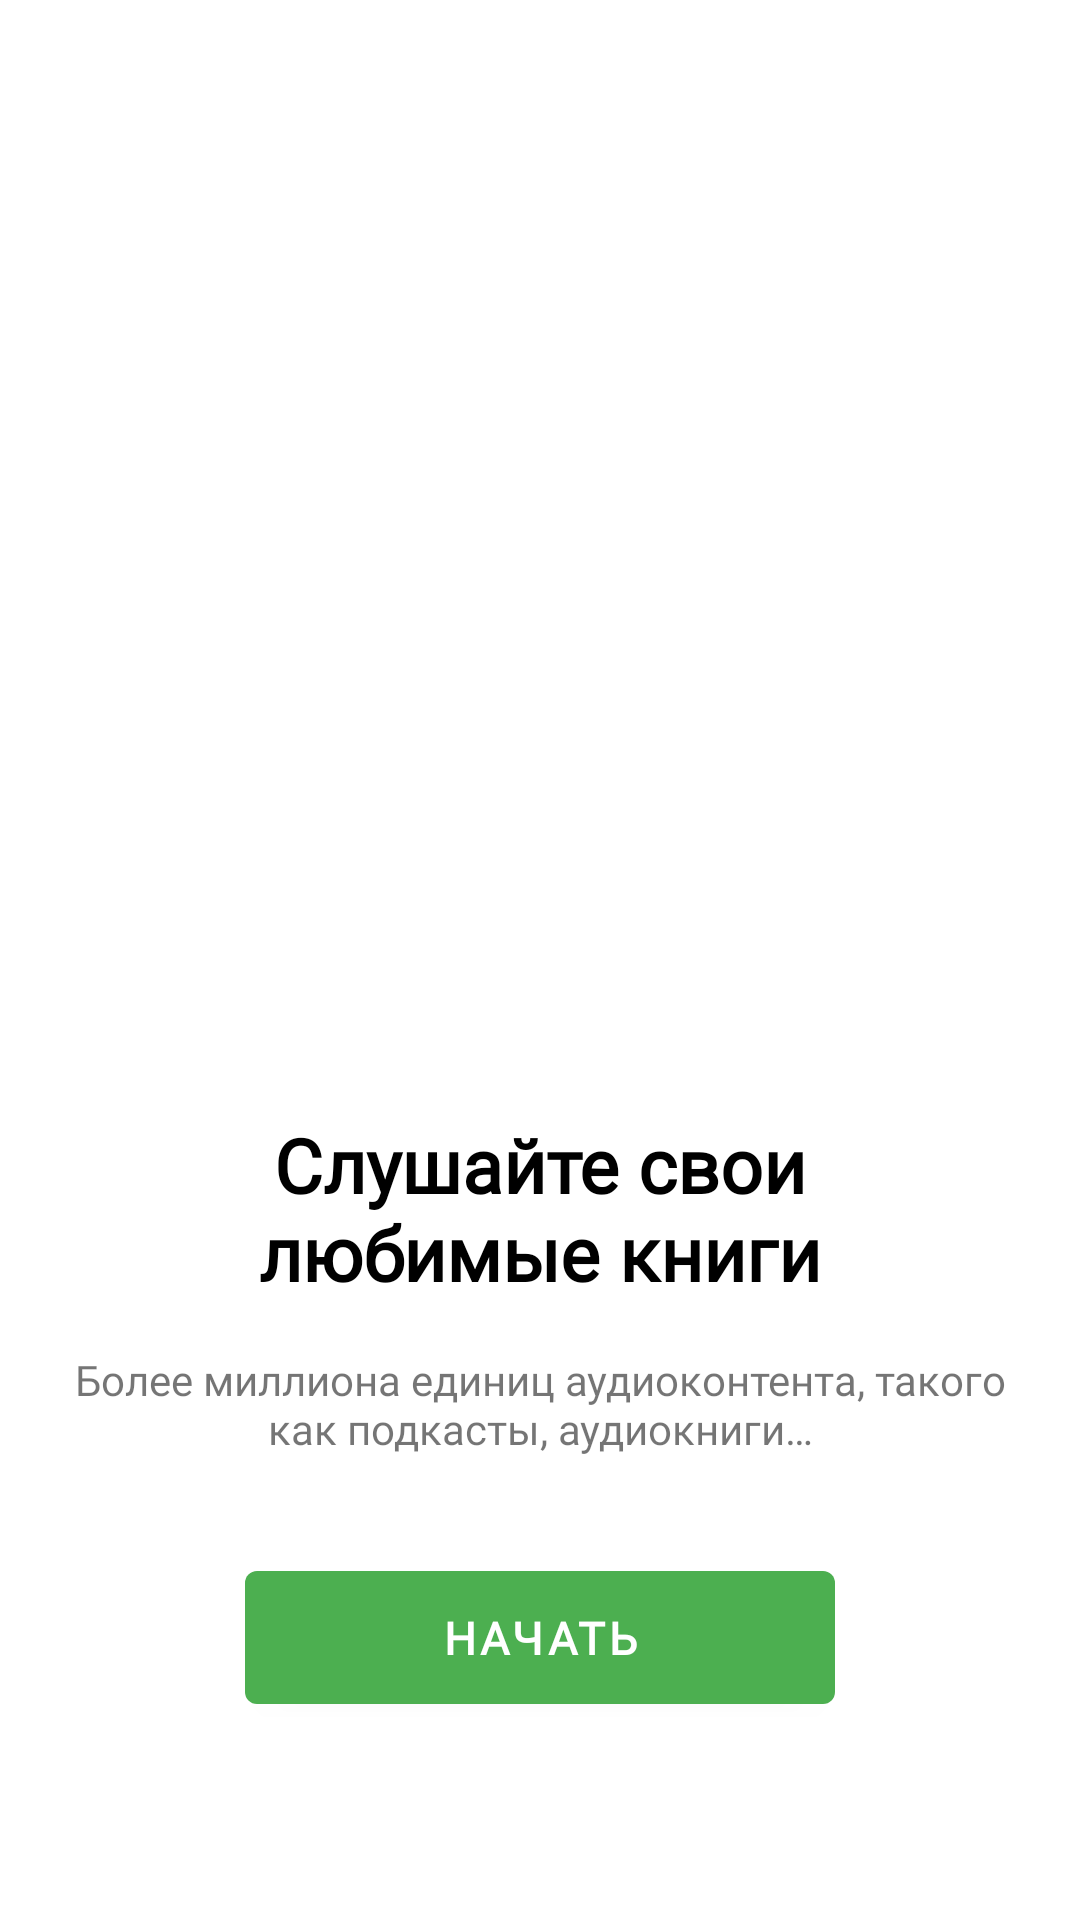

Produce the Android XML layout that renders to this screen, including the resource entries it uses.
<!-- AndroidManifest.xml: application theme AppTheme -->
<!-- res/layout/fragment_start_screen.xml -->
<?xml version="1.0" encoding="utf-8"?>
<androidx.constraintlayout.widget.ConstraintLayout
    xmlns:android="http://schemas.android.com/apk/res/android"
    xmlns:app="http://schemas.android.com/apk/res-auto"
    android:layout_width="match_parent"
    android:layout_height="match_parent"
    android:padding="16dp">

    <ImageView
        android:id="@+id/start_screen_image"
        android:layout_width="0dp"
        android:layout_height="0dp"
        android:contentDescription="@string/men_listen_audiobooks"
        android:src="@drawable/ic_start_screen_men"
        app:layout_constraintHeight_percent="0.45"
        app:layout_constraintWidth_percent="0.8"
        app:layout_constraintBottom_toTopOf="@+id/start_text"
        app:layout_constraintEnd_toEndOf="parent"
        app:layout_constraintStart_toStartOf="parent"
        app:layout_constraintTop_toTopOf="parent"
        app:layout_constraintVertical_chainStyle="packed" />

    <TextView
        android:id="@+id/start_text"
        android:layout_width="0dp"
        android:layout_height="wrap_content"
        android:layout_marginTop="32dp"
        android:fontFamily="@font/sf_pro"
        android:text="@string/listen_to_your_favourite_books"
        android:textAlignment="center"
        android:textColor="@color/black"
        android:textSize="25sp"
        android:textStyle="bold"
        app:layout_constraintBottom_toTopOf="@+id/start_description"
        app:layout_constraintEnd_toEndOf="parent"
        app:layout_constraintStart_toStartOf="parent"
        app:layout_constraintTop_toBottomOf="@+id/start_screen_image" />

    <TextView
        android:id="@+id/start_description"
        android:layout_width="0dp"
        android:layout_height="wrap_content"
        android:layout_marginTop="16dp"
        android:fontFamily="@font/sf_pro"
        android:paddingHorizontal="8dp"
        android:text="@string/with_over_million_volumes_of_spoken_audio_content_such_as_podcasts_audiobooks"
        android:textAlignment="center"
        android:textSize="14sp"
        android:textStyle="normal"
        app:layout_constraintBottom_toTopOf="@+id/get_started_button"
        app:layout_constraintEnd_toEndOf="parent"
        app:layout_constraintStart_toStartOf="parent"
        app:layout_constraintTop_toBottomOf="@+id/start_text" />

    <com.google.android.material.button.MaterialButton
        android:id="@+id/get_started_button"
        android:layout_width="0dp"
        android:layout_height="wrap_content"
        android:layout_marginTop="32dp"
        android:fontFamily="@font/sf_pro"
        android:paddingVertical="12dp"
        android:text="@string/get_started"
        android:textFontWeight="700"
        android:textSize="15sp"
        android:textStyle="normal"
        app:layout_constraintBottom_toBottomOf="parent"
        app:layout_constraintEnd_toEndOf="parent"
        app:layout_constraintStart_toStartOf="parent"
        app:layout_constraintTop_toBottomOf="@+id/start_description"
        app:layout_constraintWidth_percent="0.6" />

</androidx.constraintlayout.widget.ConstraintLayout>
<!-- resources referenced by this layout -->
<resources>
  <color name="black">#000000</color>
  <string name="get_started">Начать</string>
  <string name="listen_to_your_favourite_books">Слушайте свои\nлюбимые книги</string>
  <string name="men_listen_audiobooks">Мужчина слушает аудиокниги</string>
  <string name="with_over_million_volumes_of_spoken_audio_content_such_as_podcasts_audiobooks">Более миллиона единиц аудиоконтента, такого как подкасты, аудиокниги…</string>
  <style name="AppTheme" parent="Theme.MaterialComponents.DayNight.NoActionBar">
          <item name="colorPrimary">@color/green</item>
          <item name="colorPrimaryVariant">@color/green</item>
          <item name="colorOnPrimary">@color/white</item>
          <item name="colorSecondary">@color/green</item>
          <item name="colorSecondaryVariant">@color/green</item>
          <item name="colorOnSecondary">@color/black</item>
  
          <item name="android:windowLightStatusBar">@bool/is_light_theme</item>
          <item name="android:statusBarColor">@android:color/transparent</item>
          <item name="android:navigationBarColor">@android:color/transparent</item>
          <item name="android:enforceNavigationBarContrast">false</item>
          <item name="android:enforceStatusBarContrast">false</item>
  
          <item name="android:windowBackground">@color/white</item>
          <item name="backgroundColor">@color/white</item>
          <item name="textColor">@color/black</item>
  
      </style>
  <color name="green">#4CAF50</color>
  <color name="white">#FFFFFF</color>
</resources>
